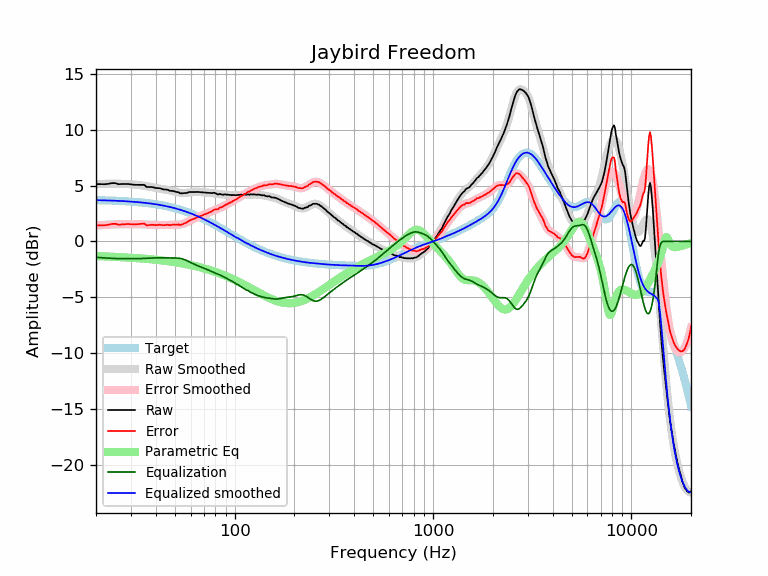

The file beside this chart, header and first rows:
frequency, raw, error, smoothed, error_smoothed, equalization, parametric_eq, equalized_raw, equalized_smoothed, target
20, 5.13, 1.44, 5.12, 1.42, -1.42, -1.31, 3.71, 3.70, 3.70
21, 5.13, 1.44, 5.14, 1.45, -1.45, -1.32, 3.68, 3.69, 3.69
22, 5.12, 1.44, 5.16, 1.48, -1.48, -1.34, 3.65, 3.68, 3.68
23, 5.15, 1.48, 5.17, 1.50, -1.50, -1.35, 3.66, 3.67, 3.67
24, 5.22, 1.57, 5.17, 1.51, -1.51, -1.37, 3.71, 3.66, 3.66
25, 5.22, 1.58, 5.17, 1.53, -1.53, -1.38, 3.70, 3.65, 3.65
26, 5.12, 1.49, 5.17, 1.54, -1.54, -1.40, 3.59, 3.63, 3.63
27, 5.14, 1.53, 5.16, 1.54, -1.54, -1.41, 3.60, 3.62, 3.62
28, 5.14, 1.54, 5.15, 1.55, -1.55, -1.43, 3.60, 3.60, 3.60
29, 5.14, 1.56, 5.13, 1.55, -1.55, -1.44, 3.59, 3.59, 3.59
30, 5.11, 1.55, 5.12, 1.55, -1.55, -1.46, 3.56, 3.57, 3.57
31, 5.07, 1.52, 5.10, 1.55, -1.55, -1.48, 3.52, 3.55, 3.55
32, 5.06, 1.53, 5.08, 1.55, -1.55, -1.49, 3.52, 3.53, 3.53
33, 5.06, 1.55, 5.05, 1.54, -1.54, -1.51, 3.52, 3.51, 3.51
34, 5.06, 1.58, 5.02, 1.53, -1.53, -1.53, 3.53, 3.49, 3.49
35, 5.06, 1.60, 4.98, 1.52, -1.52, -1.55, 3.54, 3.46, 3.46
36, 4.87, 1.43, 4.95, 1.51, -1.51, -1.57, 3.36, 3.44, 3.44
37, 4.87, 1.46, 4.91, 1.50, -1.50, -1.58, 3.38, 3.41, 3.41
38, 4.87, 1.49, 4.87, 1.49, -1.49, -1.60, 3.39, 3.39, 3.39
39, 4.84, 1.49, 4.84, 1.48, -1.48, -1.62, 3.37, 3.36, 3.36
40, 4.78, 1.45, 4.80, 1.47, -1.47, -1.64, 3.31, 3.33, 3.33
41, 4.77, 1.47, 4.77, 1.47, -1.47, -1.66, 3.30, 3.30, 3.30
42, 4.76, 1.50, 4.73, 1.47, -1.47, -1.68, 3.30, 3.27, 3.27
43, 4.69, 1.46, 4.70, 1.47, -1.47, -1.70, 3.22, 3.23, 3.23
44, 4.65, 1.45, 4.67, 1.47, -1.47, -1.72, 3.18, 3.20, 3.20
45, 4.64, 1.48, 4.64, 1.47, -1.47, -1.75, 3.17, 3.16, 3.16
46, 4.62, 1.50, 4.60, 1.47, -1.47, -1.77, 3.15, 3.13, 3.13
47, 4.54, 1.45, 4.57, 1.48, -1.48, -1.79, 3.07, 3.09, 3.09
48, 4.52, 1.47, 4.53, 1.48, -1.48, -1.81, 3.05, 3.05, 3.05
49, 4.51, 1.50, 4.49, 1.48, -1.48, -1.84, 3.04, 3.01, 3.01
50, 4.47, 1.50, 4.45, 1.48, -1.48, -1.86, 2.99, 2.97, 2.97
51, 4.42, 1.49, 4.42, 1.49, -1.49, -1.88, 2.94, 2.93, 2.93
52, 4.41, 1.53, 4.38, 1.50, -1.50, -1.91, 2.92, 2.89, 2.89
53, 4.31, 1.47, 4.36, 1.52, -1.52, -1.93, 2.80, 2.84, 2.84
54, 4.31, 1.51, 4.34, 1.55, -1.55, -1.96, 2.77, 2.80, 2.80
55, 4.31, 1.56, 4.34, 1.58, -1.58, -1.98, 2.73, 2.75, 2.75
56, 4.33, 1.63, 4.34, 1.63, -1.63, -2.01, 2.70, 2.71, 2.71
57, 4.33, 1.67, 4.35, 1.69, -1.69, -2.04, 2.64, 2.66, 2.66
58, 4.37, 1.76, 4.37, 1.75, -1.75, -2.06, 2.62, 2.61, 2.61
59, 4.42, 1.86, 4.38, 1.82, -1.82, -2.09, 2.60, 2.56, 2.56
60, 4.42, 1.91, 4.40, 1.89, -1.89, -2.12, 2.54, 2.51, 2.51
61, 4.42, 1.96, 4.42, 1.95, -1.95, -2.15, 2.47, 2.46, 2.46
62, 4.42, 2.01, 4.43, 2.01, -2.01, -2.17, 2.41, 2.41, 2.41
63, 4.42, 2.06, 4.43, 2.07, -2.07, -2.20, 2.35, 2.36, 2.36
64, 4.43, 2.12, 4.43, 2.12, -2.12, -2.23, 2.31, 2.31, 2.31
65, 4.43, 2.17, 4.43, 2.17, -2.17, -2.26, 2.26, 2.26, 2.26
66, 4.42, 2.22, 4.42, 2.22, -2.22, -2.29, 2.21, 2.21, 2.21
67, 4.41, 2.26, 4.42, 2.26, -2.26, -2.32, 2.15, 2.15, 2.15
68, 4.40, 2.30, 4.41, 2.31, -2.31, -2.35, 2.10, 2.10, 2.10
69, 4.40, 2.36, 4.40, 2.35, -2.35, -2.38, 2.05, 2.05, 2.05
70, 4.39, 2.40, 4.39, 2.39, -2.39, -2.41, 2.00, 1.99, 1.99
71, 4.37, 2.43, 4.38, 2.44, -2.44, -2.44, 1.94, 1.94, 1.94
72, 4.36, 2.48, 4.37, 2.48, -2.48, -2.47, 1.88, 1.88, 1.88
73, 4.35, 2.52, 4.36, 2.53, -2.53, -2.51, 1.82, 1.83, 1.83
74, 4.34, 2.57, 4.35, 2.58, -2.58, -2.54, 1.77, 1.78, 1.78
75, 4.33, 2.61, 4.35, 2.62, -2.62, -2.57, 1.71, 1.72, 1.72
76, 4.33, 2.67, 4.34, 2.67, -2.67, -2.60, 1.66, 1.67, 1.67
77, 4.32, 2.71, 4.33, 2.72, -2.72, -2.64, 1.60, 1.61, 1.61
78, 4.35, 2.79, 4.32, 2.76, -2.76, -2.67, 1.59, 1.56, 1.56
79, 4.35, 2.85, 4.31, 2.80, -2.80, -2.70, 1.55, 1.50, 1.50
... 553 more rows
